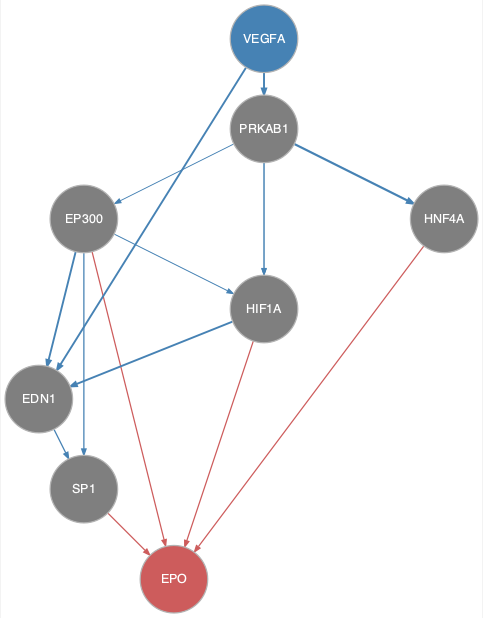

The file beside this chart, header and first rows:
from	to
EDN1	SP1
EP300	EDN1
EP300	HIF1A
EP300	SP1
HIF1A	EDN1
PRKAB1	EP300
PRKAB1	HIF1A
PRKAB1	HNF4A
VEGFA	EDN1
VEGFA	HIF1A
VEGFA	PRKAB1
EP300	EPO
HIF1A	EPO
HNF4A	EPO
SP1	EPO
